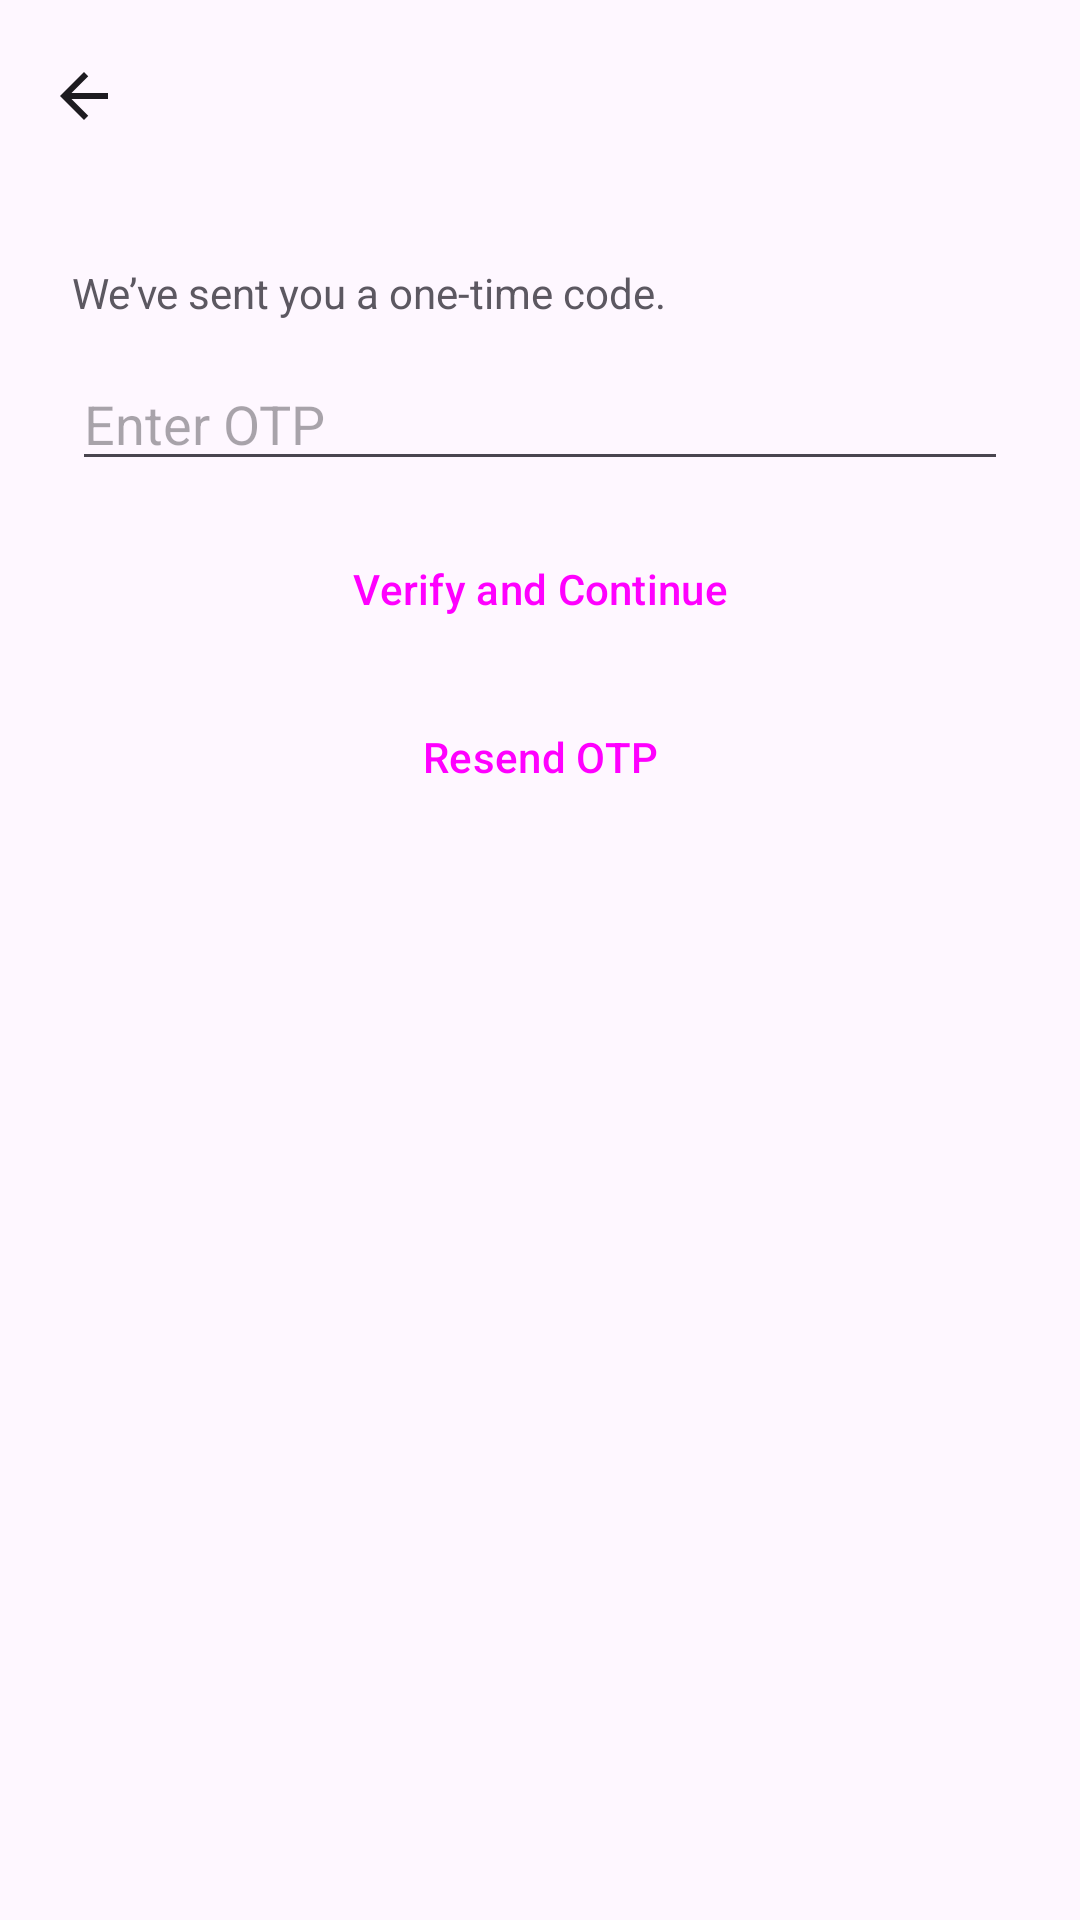

Write the Android layout XML for this screen, with the resource values it uses.
<!-- AndroidManifest.xml: application theme Theme.TicketBookingManagerClient -->
<!-- res/layout/activity_otp.xml -->
<?xml version="1.0" encoding="utf-8"?>
<androidx.coordinatorlayout.widget.CoordinatorLayout
    xmlns:android="http://schemas.android.com/apk/res/android"
    android:layout_width="match_parent"
    android:layout_height="match_parent">


    <include layout="@layout/include_toolbar_back" />

    <LinearLayout
        android:orientation="vertical"
        android:padding="24dp"
        android:layout_width="match_parent"
        android:layout_height="match_parent"
        android:layout_marginTop="?attr/actionBarSize">

        <TextView
            android:id="@+id/otpHint"
            android:text="@string/otp_sent"
            android:alpha="0.9"
            android:layout_width="match_parent"
            android:layout_height="wrap_content"/>

        <EditText
            android:id="@+id/otpInput"
            android:hint="@string/enter_otp"
            android:inputType="number"
            android:maxLength="6"
            android:layout_width="match_parent"
            android:layout_height="wrap_content"
            android:layout_marginTop="12dp"/>

        <Button
            android:id="@+id/submitOtp"
            android:text="@string/verify_and_continue"
            android:layout_width="match_parent"
            android:layout_height="wrap_content"
            android:layout_marginTop="12dp"/>

        <Button
            android:id="@+id/resendOtp"
            android:text="@string/resend_otp"
            android:layout_width="match_parent"
            android:layout_height="wrap_content"
            android:layout_marginTop="8dp"/>
    </LinearLayout>
</androidx.coordinatorlayout.widget.CoordinatorLayout>
<!-- res/layout/include_toolbar_back.xml (included above) -->
<?xml version="1.0" encoding="utf-8"?>
<com.google.android.material.appbar.MaterialToolbar xmlns:android="http://schemas.android.com/apk/res/android"
    style="@style/Widget.App.Toolbar"
    android:id="@+id/toolbarBack"
    android:layout_width="match_parent"
    android:layout_height="wrap_content"
    android:navigationIcon="@drawable/ic_arrow_back_24" />
<!-- resources referenced by this layout -->
<resources>
  <!-- drawable ic_arrow_back_24 (drawable) -->
  <?xml version="1.0" encoding="utf-8"?>
  <vector xmlns:android="http://schemas.android.com/apk/res/android" android:width="24dp" android:height="24dp" android:viewportWidth="24" android:viewportHeight="24">
      <path android:fillColor="@android:color/black" android:pathData="M20,11H7.83l5.59-5.59L12,4l-8,8 8,8 1.41-1.41L7.83,13H20v-2z"/>
  </vector>
  <string name="enter_otp">Enter OTP</string>
  <string name="otp_sent">We’ve sent you a one-time code.</string>
  <string name="resend_otp">Resend OTP</string>
  <string name="verify_and_continue">Verify and Continue</string>
  <style name="Widget.App.Toolbar" parent="Widget.Material3.Toolbar">
          <item name="titleTextColor">?attr/colorOnSurface</item>
          <item name="navigationIconTint">?attr/colorOnSurface</item>
      </style>
  <style name="Theme.TicketBookingManagerClient" parent="Theme.Material3.DayNight.NoActionBar"> <item name="android:statusBarColor">?attr/colorSurface</item> <item name="android:navigationBarColor">?attr/colorSurface</item> <item name="textAppearanceHeadlineMedium">@style/TextAppearance.Material3.HeadlineMedium</item> <item name="textAppearanceHeadlineSmall">@style/TextAppearance.Material3.HeadlineSmall</item> <item name="textAppearanceBodyMedium">@style/TextAppearance.Material3.BodyMedium</item> <item name="buttonStyle">@style/Widget.App.Button</item> <item name="materialButtonStyle">@style/Widget.App.MaterialButton</item> </style>
  <style name="Widget.App.Button" parent="Widget.Material3.Button">
          <item name="android:minHeight">48dp</item>
          <item name="android:insetLeft">0dp</item>
          <item name="android:insetRight">0dp</item>
      </style>
  <style name="Widget.App.MaterialButton" parent="Widget.Material3.Button">
          <item name="android:minHeight">48dp</item>
      </style>
</resources>
